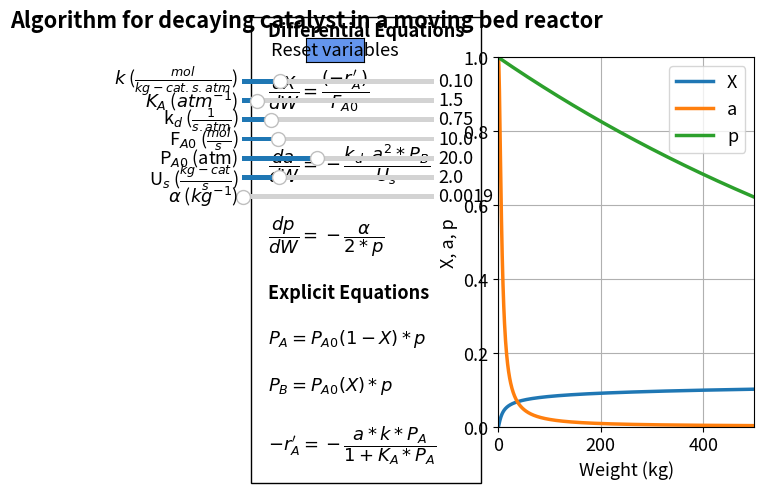

Reproduce this figure in Python.
#%%
#Libraries
import numpy as np
from scipy.integrate import odeint
import matplotlib.pyplot as plt
import matplotlib as mpl
mpl.rcParams.update({'font.size': 13, 'lines.linewidth': 2.5})
from matplotlib.widgets import Slider, Button

#%%
# Explicit equations
k=0.1
KA=1.5
kd=0.75
FA0=10
PA0=20
Us=2
alpha=0.0019
def ODEfun(Y, W, k,KA,kd,FA0,PA0,Us,alpha): 
    X = Y[0]
    a = Y[1]
    p = Y[2]
    #Explicit Equation Inline
    PA=PA0*(1-X)*p
    PB=PA0*X*p
    raprime=-a*k*PA/(1+KA*PA)
    # Differential equations
    dXdW=(-raprime)/FA0
    dadW= -kd*a**2*PB/Us 
    dpdW=-alpha/2*p
    return np.array([dXdW, dadW,dpdW]) 

Wspan = np.linspace(0, 500, 1000)
y0 = np.array([0, 1,1])


#%%
fig, ax = plt.subplots()
fig.suptitle("""Algorithm for decaying catalyst in a moving bed reactor""", x = 0.2, y=0.98, fontweight='bold')
plt.subplots_adjust(left  = 0.5)

p1, p2,p3 = plt.plot(Wspan, odeint(ODEfun, y0, Wspan, (k,KA,kd,FA0,PA0,Us,alpha)))
plt.legend(['X','a' ,'p'], loc='best')
ax.set_xlabel('Weight (kg)', fontsize='medium')
ax.set_ylabel('X, a, p', fontsize='medium')
plt.ylim(0,1)
plt.xlim(0,500)
plt.grid()

ax.text(-450, -0.05,'Differential Equations' '\n\n'
        r'$\dfrac{dX}{dW} = \dfrac{(-r_A^\prime)}{F_{A0}}$ '
        '\n \n'
         r'$\dfrac{da}{dW} = -\dfrac{k_d.a^2* P_B}{U_s}$ '
        "\n\n"
        r'$\dfrac{dp}{dW} = -\dfrac{\alpha}{2*p}$'
        '\n\n'
        'Explicit Equations'
        '\n\n'
        r'$P_A = P_{A0}(1-X)*p$'
                '\n\n'
        r'$P_B = P_{A0}(X)*p$'
                '\n\n'
        r'$-r_A^\prime =-\dfrac{a*k*P_A}{1+K_A*P_A}$ '
        , ha='left', wrap = True, fontsize=13,
        bbox=dict(facecolor='none', edgecolor='black', pad=12), fontweight='bold')

#%%
# Slider Code
axcolor = 'black'
ax_k = plt.axes([0.1, 0.82, 0.3, 0.02], facecolor=axcolor)
ax_KA = plt.axes([0.1, 0.78, 0.3, 0.02], facecolor=axcolor)
ax_kd = plt.axes([0.1, 0.74, 0.3, 0.02], facecolor=axcolor)
ax_FA0 = plt.axes([0.1, 0.7, 0.3, 0.02], facecolor=axcolor)
ax_PA0 = plt.axes([0.1, 0.66, 0.3, 0.02], facecolor=axcolor)
ax_Us = plt.axes([0.1, 0.62, 0.3, 0.02], facecolor=axcolor)
ax_alpha = plt.axes([0.1, 0.58, 0.3, 0.02], facecolor=axcolor)

sk = Slider(ax_k, r'$k$ ($\frac{mol}{kg-cat.s.atm}$)', 0.002, 0.5, valinit=0.1,valfmt='%1.2f')
sKA = Slider(ax_KA, '$K_A$ ($atm^{-1}$)', 0.005, 20, valinit=1.5,valfmt='%1.1f')
skd = Slider(ax_kd, r'k$_{d}$ ($\frac{1}{s.atm}$)',0.001, 5, valinit=0.75,valfmt='%1.2f')
sFA0 = Slider(ax_FA0, r'F$_{A0}$ ($\frac{mol}{s}$)', 1, 50, valinit=10,valfmt='%1.1f')
sPA0 = Slider(ax_PA0, r'P$_{A0}$ (atm)', 1, 50, valinit=20,valfmt='%1.1f')
sUs = Slider(ax_Us, r'U$_s$ ($\frac{kg-cat}{s}$)', 0.1, 10, valinit=2,valfmt='%1.1f')
salpha = Slider(ax_alpha, r'$\alpha$ ($kg^{-1}$)', 0.0001,0.5, valinit=0.0019,valfmt='%1.4f')

def update_plot1(val):
    k = sk.val
    KA =sKA.val
    kd = skd.val
    FA0 = sFA0.val
    PA0 = sPA0.val
    Us = sUs.val
    alpha = salpha.val
    sol = odeint(ODEfun, y0, Wspan, (k,KA,kd,FA0,PA0,Us,alpha))
    p1.set_ydata(sol[:, 0])
    p2.set_ydata(sol[:, 1])
    p3.set_ydata(sol[:, 2])
    fig.canvas.draw_idle()

sk.on_changed(update_plot1)
sKA.on_changed(update_plot1)
skd.on_changed(update_plot1)
sFA0.on_changed(update_plot1)
sPA0.on_changed(update_plot1)
sUs.on_changed(update_plot1)
salpha.on_changed(update_plot1)

resetax = plt.axes([0.2, 0.87, 0.09, 0.05])
button = Button(resetax, 'Reset variables', color='cornflowerblue', hovercolor='0.975')


def reset(event):
    sk.reset()
    sKA.reset()
    skd.reset()
    sFA0.reset()
    sPA0.reset()
    sUs.reset()
    salpha.reset()
button.on_clicked(reset)
